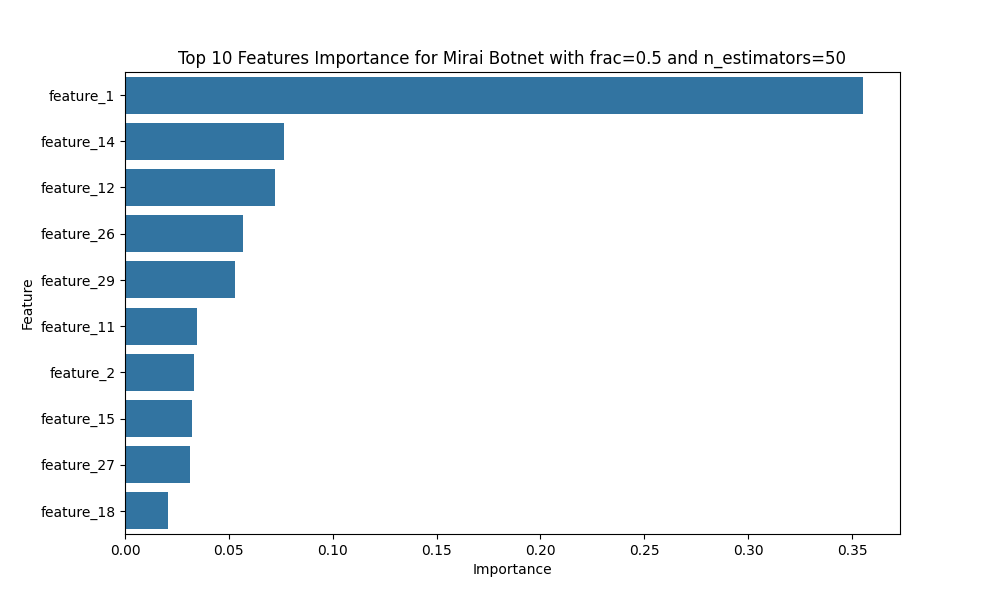

Data behind this chart, as committed beside it:
Feature, Importance
feature_1, 0.3553
feature_14, 0.07647
feature_12, 0.07228
feature_26, 0.05681
feature_29, 0.05279
feature_11, 0.03481
feature_2, 0.0331
feature_15, 0.03223
feature_27, 0.03147
feature_18, 0.02087
feature_30, 0.01951
feature_81, 0.01852
feature_5, 0.01252
feature_61, 0.01208
feature_80, 0.01208
feature_23, 0.01208
feature_9, 0.01202
feature_20, 0.01153
feature_54, 0.01098
feature_82, 0.01042
feature_47, 0.009787
feature_83, 0.0092
feature_16, 0.008569
feature_31, 0.008162
feature_28, 0.004415
feature_60, 0.003587
feature_63, 0.00324
feature_62, 0.003131
feature_79, 0.003108
feature_110, 0.002832
feature_13, 0.002693
feature_103, 0.002374
feature_65, 0.002271
feature_17, 0.002142
feature_55, 0.002137
feature_76, 0.002004
feature_64, 0.001946
feature_56, 0.001888
feature_8, 0.001641
feature_25, 0.00155
feature_21, 0.001342
feature_10, 0.001295
feature_53, 0.001159
feature_66, 0.001129
feature_6, 0.001093
feature_49, 0.00101
feature_46, 0.0007209
feature_32, 0.0007194
feature_92, 0.0006841
feature_22, 0.0006795
feature_67, 0.0006513
feature_73, 0.0006377
feature_59, 0.0006208
feature_35, 0.0005983
feature_89, 0.0005943
feature_113, 0.0005872
feature_70, 0.0005789
feature_24, 0.0005618
feature_106, 0.000557
feature_3, 0.0005188
... 56 more rows
